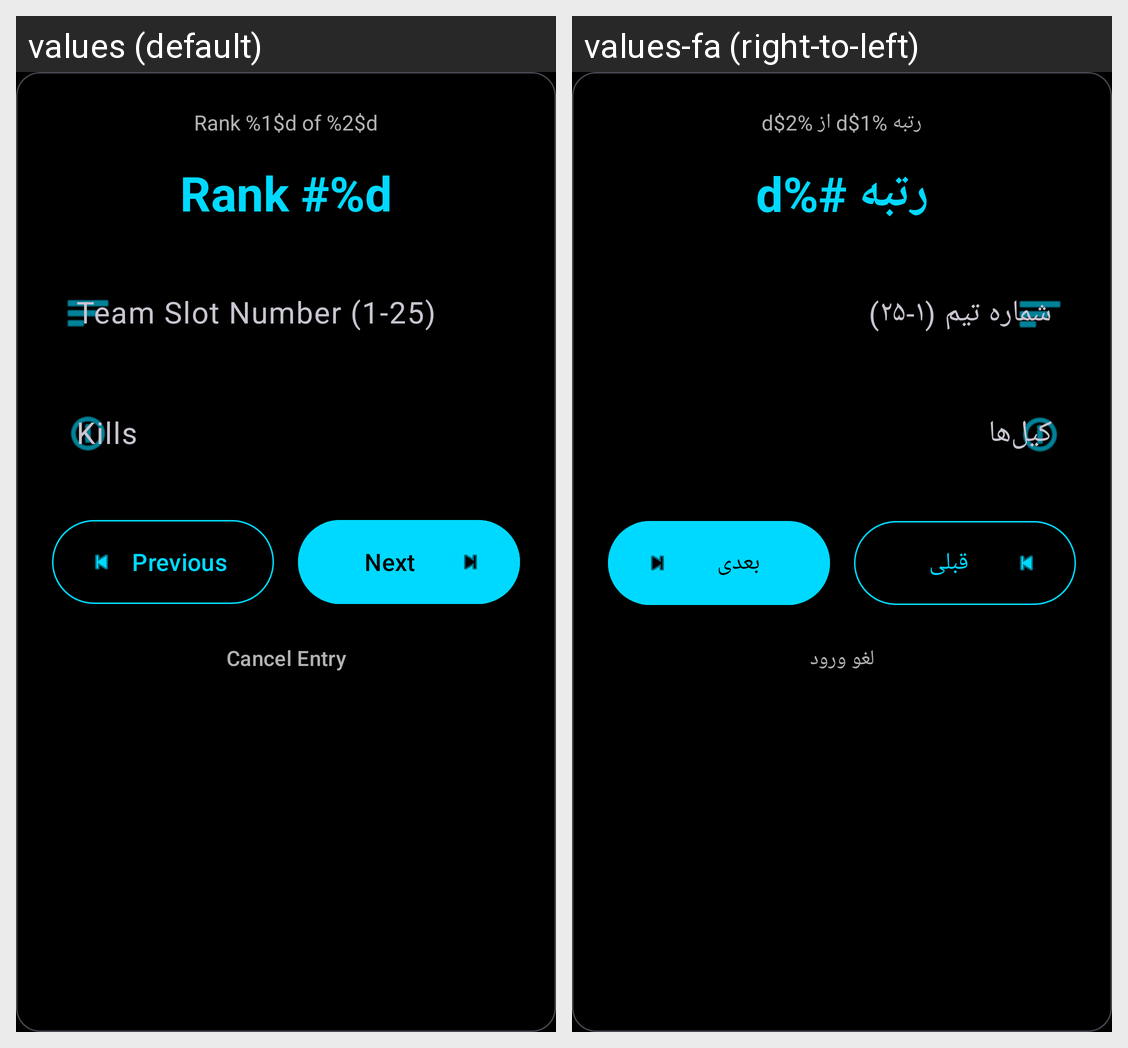

For this localized Android screen grid, give each drawn string resource with its value in every locale shown.
Android screen res/layout/dialog_rank_entry.xml rendered under 2 locales, left to right: values (default), values-fa (right-to-left). Device: Nexus 5 (rendered at 1080×1920; each locale shown at half size, 540×960, under a caption strip naming it); theme Theme.LiLRanker.
Strings drawn on this screen, with the default value and each locale's value (text and hints the layout hard-codes, and strings that could not be matched under every locale, appear in the picture but are not listed):

rank_of
  values: Rank %1$d of %2$d
  values-fa: رتبه %1$d از %2$d

rank_number
  values: Rank #%d
  values-fa: رتبه #%d

team_slot_hint
  values: Team Slot Number (1-25)
  values-fa: شماره تیم (۱-۲۵)

kills_hint
  values: Kills
  values-fa: کیل‌ها

previous
  values: Previous
  values-fa: قبلی

next
  values: Next
  values-fa: بعدی

cancel_entry
  values: Cancel Entry
  values-fa: لغو ورود
